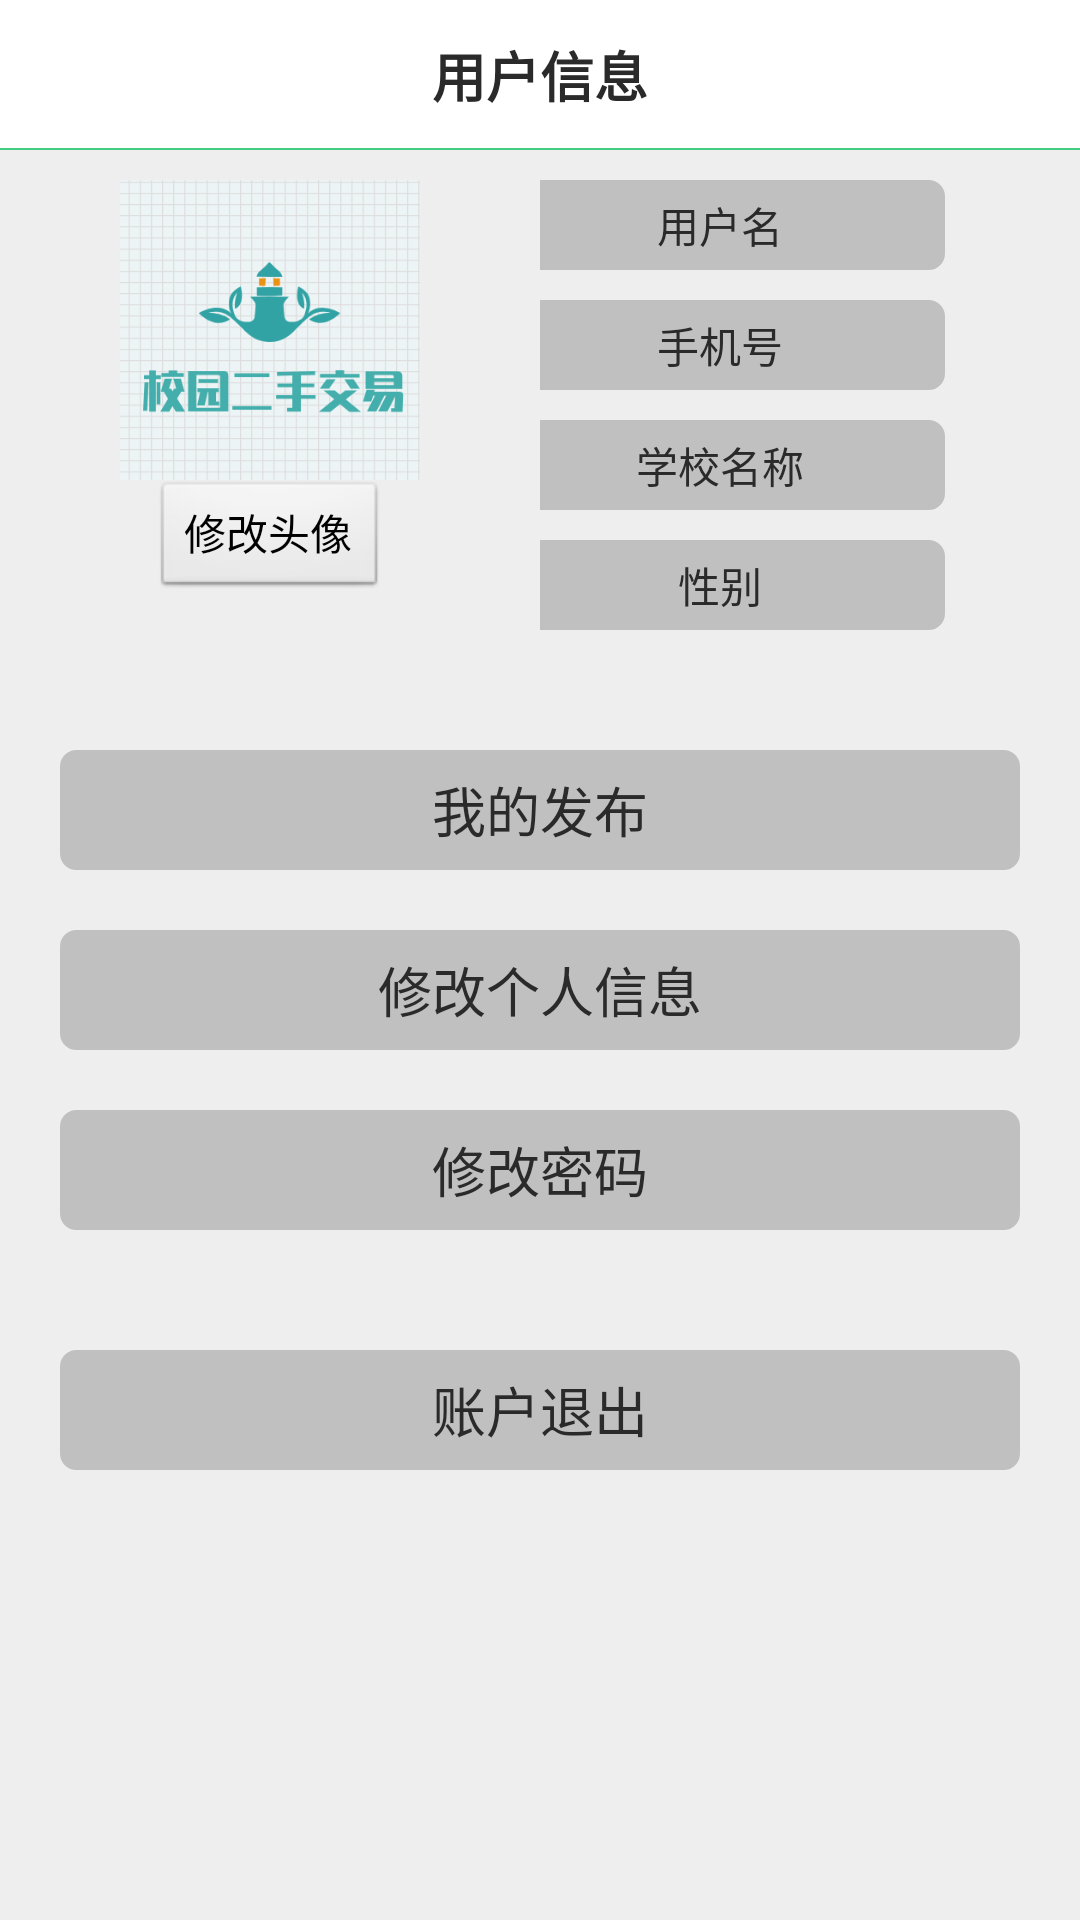

Android layout source for this screen:
<!-- AndroidManifest.xml: application theme android:Theme.Light.NoTitleBar -->
<!-- res/layout/activity_activity_user.xml -->
<?xml version="1.0" encoding="utf-8"?>
<LinearLayout xmlns:android="http://schemas.android.com/apk/res/android"
    xmlns:app="http://schemas.android.com/apk/res-auto"
    android:layout_width="fill_parent"
    android:layout_height="fill_parent"
    android:background="#eeeeee"
    android:id="@+id/base"
    android:orientation="vertical" >

    <RelativeLayout
        android:id="@+id/action_bar"
        android:layout_width="fill_parent"
        android:layout_height="50.0dip"
        android:background="@android:color/white" >

        <TextView
            android:id="@+id/tv_title"
            android:layout_width="wrap_content"
            android:layout_height="fill_parent"
            android:layout_centerHorizontal="true"
            android:ellipsize="end"
            android:gravity="center"
            android:maxLines="1"
            android:text="用户信息"
            android:maxWidth="250.0dip"
            android:minWidth="50.0dip"
            android:textColor="#ff2a2a2a"
            android:textSize="18.0sp"
            android:textStyle="bold" />

        <TextView
            android:id="@+id/tv_save"
            android:layout_width="wrap_content"
            android:layout_height="fill_parent"
            android:layout_alignParentRight="true"
            android:layout_marginRight="11.0dip"
            android:gravity="center"
            android:minWidth="50.0dip"
            android:text="保存"
            android:textColor="#ff2a2a2a"
            android:textSize="15.0sp"
            android:visibility="invisible" />

        <TextView
            android:id="@+id/cut_off_rule"
            android:layout_width="fill_parent"
            android:layout_height="0.5dip"
            android:layout_alignParentBottom="true"
            android:background="#ff43cd80" />
    </RelativeLayout>
            

    <LinearLayout
        android:layout_width="fill_parent"
        android:layout_height="wrap_content"
        android:gravity="center"
        android:orientation="horizontal" >

        <LinearLayout
            android:layout_width="fill_parent"
            android:layout_height="wrap_content"
            android:layout_weight="1.0"
            android:gravity="center"
            android:orientation="vertical" >

            <ImageView
                android:id="@+id/image_photoss"
                android:layout_width="100.0dip"
                android:layout_height="100.0dip"
                android:background="@drawable/ic_log" />

            <Button
                android:id="@+id/my_photo"
                android:layout_width="wrap_content"
                android:layout_height="40.0dip"
                android:text="修改头像"
                android:textSize="14.0dip" />
        </LinearLayout>

        <LinearLayout
            android:layout_width="fill_parent"
            android:layout_height="wrap_content"
            android:layout_weight="1.0"
            android:orientation="vertical" >

            <Button
                android:id="@+id/mine_name"
                android:layout_width="fill_parent"
                android:layout_height="30.0dip"
                android:layout_gravity="center"
                android:layout_marginRight="30.0dip"
                android:layout_marginTop="10.0dip"
                android:background="@drawable/selector_btn_login"
                android:text="用户名"
                android:textColor="@color/text"
                android:textSize="14.0dip" />

            <Button
                android:id="@+id/mine_phone"
                android:layout_width="fill_parent"
                android:layout_height="30.0dip"
                android:layout_gravity="center"
                android:layout_marginRight="30.0dip"
                android:layout_marginTop="10.0dip"
                android:background="@drawable/selector_btn_login"
                android:text="手机号"
                android:textColor="@color/text"
                android:textSize="14.0dip" />

            <Button
                android:id="@+id/mine_school"
                android:layout_width="fill_parent"
                android:layout_height="30.0dip"
                android:layout_gravity="center"
                android:layout_marginRight="30.0dip"
                android:layout_marginTop="10.0dip"
                android:background="@drawable/selector_btn_login"
                android:text="学校名称"
                android:textColor="@color/text"
                android:textSize="14.0dip" />

            <Button
                android:id="@+id/mine_sex"
                android:layout_width="fill_parent"
                android:layout_height="30.0dip"
                android:layout_gravity="center"
                android:layout_marginRight="30.0dip"
                android:layout_marginTop="10.0dip"
                android:background="@drawable/selector_btn_login"
                android:text="性别"
                android:textColor="@color/text"
                android:textSize="14.0dip" />
        </LinearLayout>
    </LinearLayout>

    <LinearLayout
        android:layout_width="fill_parent"
        android:layout_height="fill_parent"
        android:layout_margin="20.0dip"
        android:orientation="vertical" >

        <Button
            android:id="@+id/my_relese"
            android:layout_width="fill_parent"
            android:layout_height="40.0dip"
            android:layout_gravity="center"
            android:layout_marginTop="20.0dip"
            android:background="@drawable/selector_btn_login"
            android:text="我的发布"
            android:textColor="@color/text"
            android:textSize="18.0dip" />

        <Button
            android:id="@+id/my_user"
            android:layout_width="fill_parent"
            android:layout_height="40.0dip"
            android:layout_gravity="center"
            android:layout_marginTop="20.0dip"
            android:background="@drawable/selector_btn_login"
            android:text="修改个人信息"
            android:textColor="@color/text"
            android:textSize="18.0dip" />

        <Button
            android:id="@+id/my_password"
            android:layout_width="fill_parent"
            android:layout_height="40.0dip"
            android:layout_gravity="center"
            android:layout_marginTop="20.0dip"
            android:background="@drawable/selector_btn_login"
            android:text="修改密码"
            android:textColor="@color/text"
            android:textSize="18.0dip" />

        <Button
            android:id="@+id/btn_exit"
            android:layout_width="fill_parent"
            android:layout_height="40.0dip"
            android:layout_gravity="center"
            android:layout_marginTop="40.0dip"
            android:background="@drawable/selector_btn_login"
            android:text="账户退出"
            android:textColor="@color/text"
            android:textSize="18.0dip" />
    </LinearLayout>

</LinearLayout>
<!-- resources referenced by this layout -->
<resources>
  <color name="text">#ff2a2a2a</color>
  <!-- drawable ic_log: png bitmap (drawable, 12886 bytes) -->
  <!-- drawable selector_btn_login (drawable-xhdpi) -->
  <?xml version="1.0" encoding="utf-8"?>
  <shape
    xmlns:android="http://schemas.android.com/apk/res/android">
      <stroke android:width="1.0dip" android:color="@color/grey_line" />
      <solid android:color="@color/grey_line" />
      <corners android:radius="5.0dip" />
  </shape>
  <color name="grey_line">#ffc0c0c0</color>
</resources>
